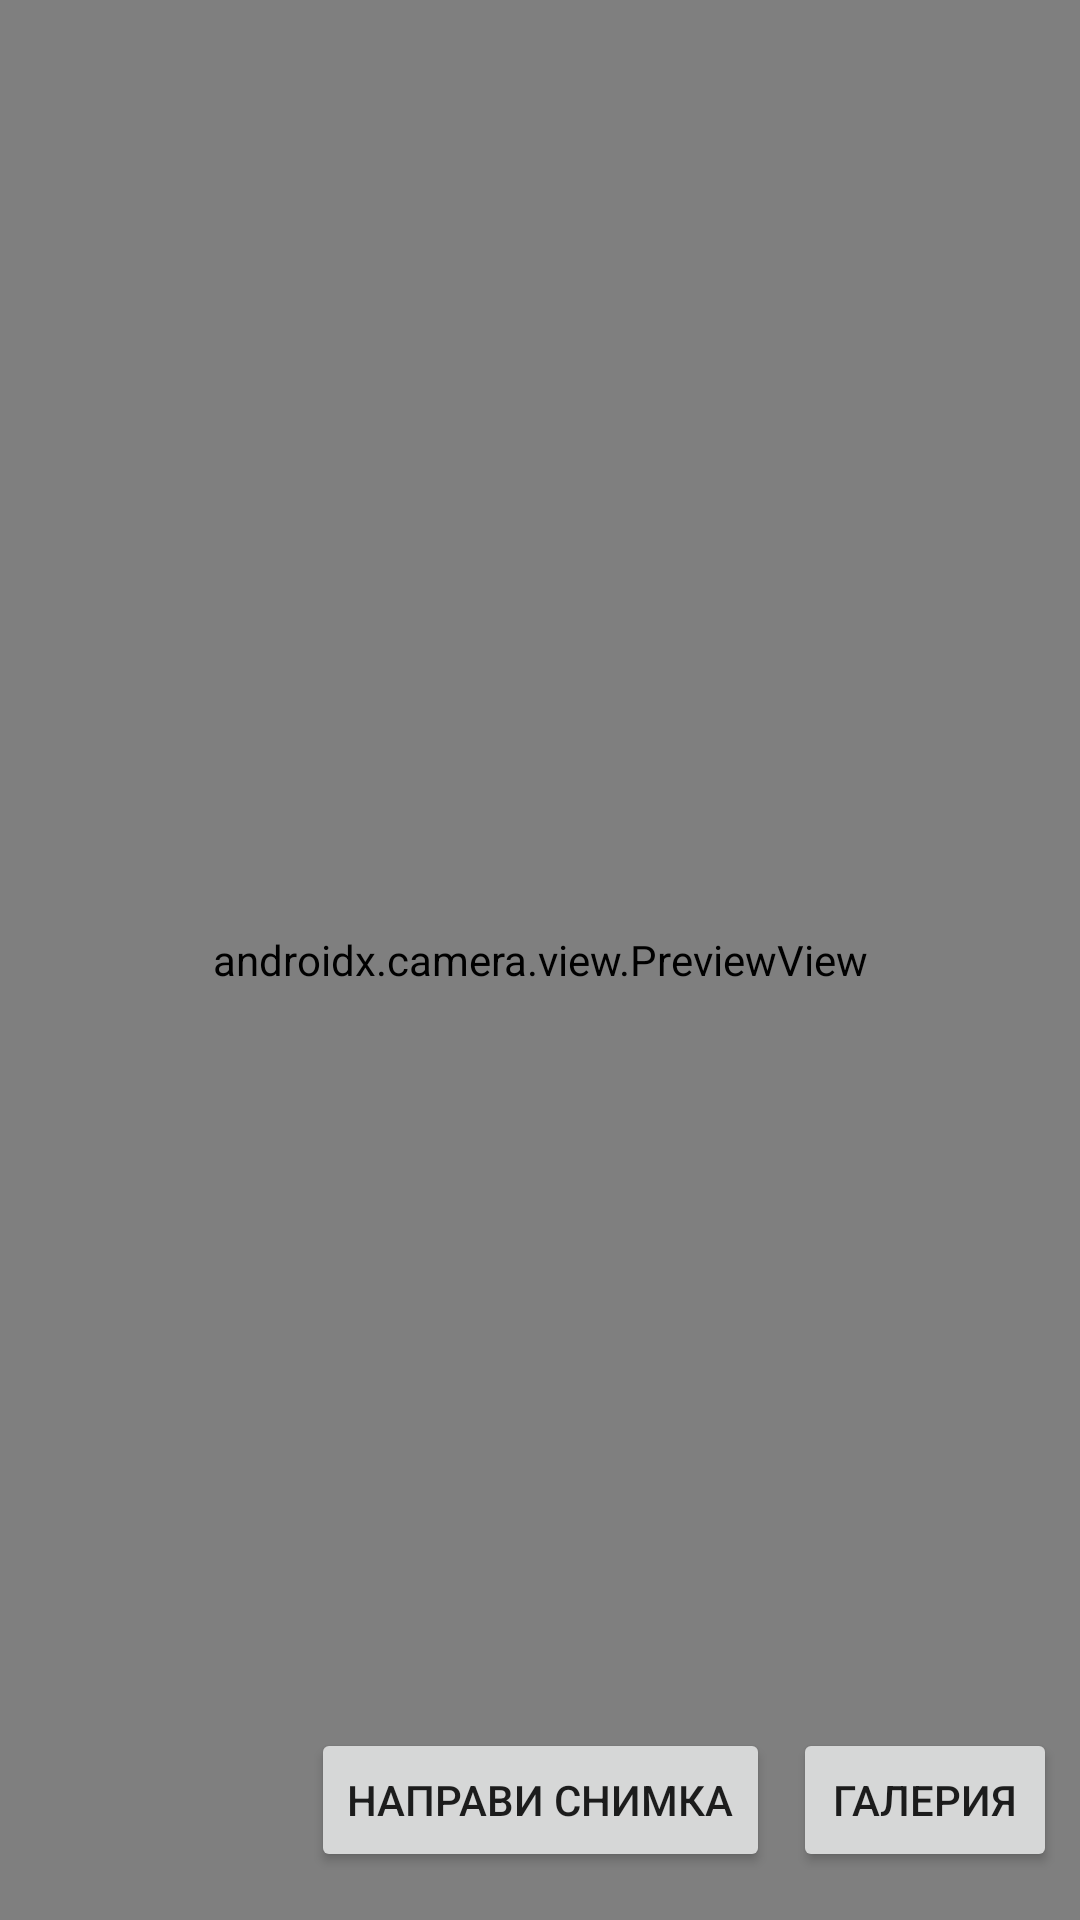

Layout XML and referenced resources for this Android screen:
<!-- AndroidManifest.xml: application theme Theme.Photo_matadata -->
<!-- res/layout/activity_main.xml -->
<?xml version="1.0" encoding="utf-8"?>
<androidx.constraintlayout.widget.ConstraintLayout xmlns:android="http://schemas.android.com/apk/res/android"
    xmlns:app="http://schemas.android.com/apk/res-auto"
    xmlns:tools="http://schemas.android.com/tools"
    android:layout_width="match_parent"
    android:layout_height="match_parent"
    tools:context=".MainActivity">

    <androidx.camera.view.PreviewView
        android:layout_width="match_parent"
        android:layout_height="match_parent"
        android:id="@+id/preview"/>

    <Button
        android:id="@+id/img_capture_btn"
        android:layout_width="wrap_content"
        android:layout_height="wrap_content"
        android:layout_margin="16dp"
        android:text="Направи снимка"
        app:layout_constraintStart_toStartOf="parent"
        app:layout_constraintEnd_toEndOf="parent"
        app:layout_constraintBottom_toBottomOf="parent"/>

    <Button
        android:id="@+id/gallery_btn"
        android:layout_width="wrap_content"
        android:layout_height="wrap_content"
        android:layout_margin="16dp"
        android:text="Галерия"
        app:layout_constraintBottom_toBottomOf="parent"
        app:layout_constraintEnd_toEndOf="parent"
        app:layout_constraintStart_toEndOf="@id/img_capture_btn" />



</androidx.constraintlayout.widget.ConstraintLayout>
<!-- resources referenced by this layout -->
<resources>
  <style name="Theme.Photo_matadata" parent="Theme.MaterialComponents.DayNight.DarkActionBar">
          
          <item name="colorPrimary">@color/purple_500</item>
          <item name="colorPrimaryVariant">@color/purple_700</item>
          <item name="colorOnPrimary">@color/white</item>
          
          <item name="colorSecondary">@color/teal_200</item>
          <item name="colorSecondaryVariant">@color/teal_700</item>
          <item name="colorOnSecondary">@color/black</item>
          
          <item name="android:statusBarColor">?attr/colorPrimaryVariant</item>
          
      </style>
  <!-- not gathered from this repository: default colours our renderer supplied (Android Studio template values) -->
  <color name="purple_500">#FF6200EE</color>
  <color name="purple_700">#FF3700B3</color>
  <color name="teal_200">#FF03DAC5</color>
  <color name="teal_700">#FF018786</color>
  <color name="black">#FF000000</color>
  <color name="white">#FFFFFFFF</color>
</resources>
